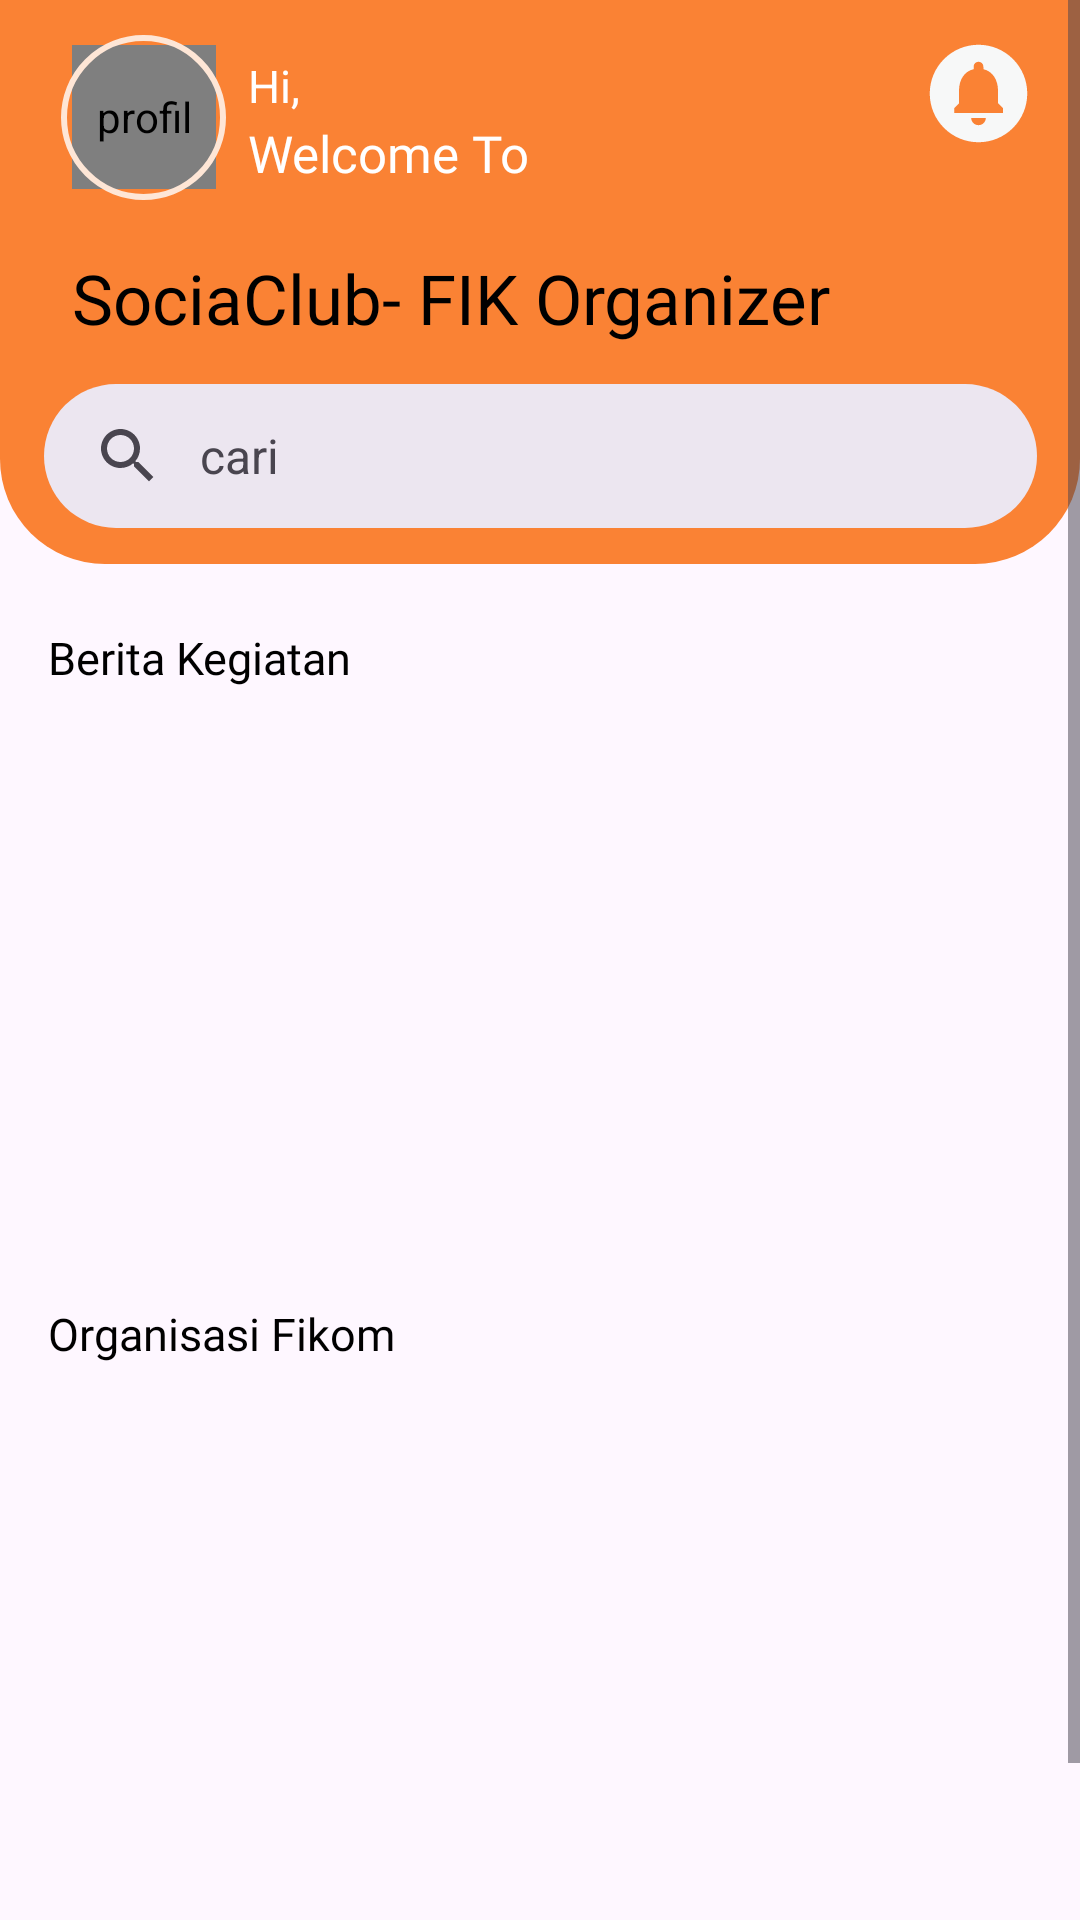

Produce the Android XML layout that renders to this screen, including the resource entries it uses.
<!-- AndroidManifest.xml: application theme Theme.Sicfo -->
<!-- res/layout/fragment_home.xml -->
<?xml version="1.0" encoding="utf-8"?>
<ScrollView xmlns:android="http://schemas.android.com/apk/res/android"
    xmlns:tools="http://schemas.android.com/tools"
    android:layout_width="match_parent"
    android:layout_height="match_parent"
    xmlns:app="http://schemas.android.com/apk/res-auto"
    tools:context=".ui.home.HomeFragment">

    <androidx.constraintlayout.widget.ConstraintLayout
        android:layout_width="match_parent"
        android:layout_height="match_parent">

        <ImageView
            android:id="@+id/bg_home_atas"
            android:layout_width="match_parent"
            android:layout_height="188dp"
            android:src="@drawable/bg_home_atas"
            app:layout_constraintEnd_toEndOf="parent"
            app:layout_constraintHorizontal_bias="0.0"
            app:layout_constraintStart_toStartOf="parent"
            app:layout_constraintTop_toTopOf="parent" />

        <de.hdodenhof.circleimageview.CircleImageView
            android:id="@+id/img_profile"
            android:layout_width="48dp"
            android:layout_height="48dp"
            android:contentDescription="profil"
            app:layout_constraintBottom_toBottomOf="@+id/view"
            app:layout_constraintEnd_toEndOf="@+id/view"
            app:layout_constraintStart_toStartOf="@+id/view"
            app:layout_constraintTop_toTopOf="@+id/view"
            android:src="@drawable/avatar" />

        <View
            android:id="@+id/view"
            android:layout_width="55dp"
            android:layout_height="55dp"
            android:background="@drawable/bg_foto_home"
            app:layout_constraintBottom_toBottomOf="parent"
            app:layout_constraintEnd_toEndOf="parent"
            app:layout_constraintHorizontal_bias="0.067"
            app:layout_constraintStart_toStartOf="@+id/bg_home_atas"
            app:layout_constraintTop_toTopOf="parent"
            app:layout_constraintVertical_bias="0.018" />

        <ImageView
            android:id="@+id/img_notifikasi"
            android:layout_width="40dp"
            android:layout_height="39dp"
            android:src="@drawable/ic_notifikasi"
            app:layout_constraintBottom_toBottomOf="@+id/img_profile"
            app:layout_constraintEnd_toEndOf="parent"
            app:layout_constraintHorizontal_bias="0.902"
            app:layout_constraintStart_toEndOf="@+id/tv_welcome"
            app:layout_constraintTop_toTopOf="@+id/view"
            app:layout_constraintVertical_bias="0.0" />

        <TextView
            android:id="@+id/tv_hello"
            style="@style/textColorTitleUsername"
            android:layout_width="wrap_content"
            android:layout_height="wrap_content"
            android:layout_marginBottom="28dp"
            android:text="Hi,"
            android:textColor="@color/white"
            android:textSize="15sp"
            app:layout_constraintBottom_toBottomOf="@+id/view"
            app:layout_constraintEnd_toEndOf="parent"
            app:layout_constraintHorizontal_bias="0.028"
            app:layout_constraintStart_toEndOf="@+id/view" />

        <TextView
            android:id="@+id/tv_username"
            android:layout_width="wrap_content"
            android:layout_height="wrap_content"
            android:layout_marginStart="2dp"
            android:textSize="15sp"
            android:textColor="@color/white"
            style="@style/textColorTitleUsername"
            app:layout_constraintBottom_toBottomOf="@+id/tv_hello"
            app:layout_constraintStart_toEndOf="@+id/tv_hello"
            app:layout_constraintTop_toTopOf="@+id/tv_hello"
            app:layout_constraintVertical_bias="0.0" />

        <TextView
            android:id="@+id/tv_welcome"
            android:layout_width="wrap_content"
            android:layout_height="wrap_content"
            android:layout_marginTop="1dp"
            android:text="Welcome To"
            android:textSize="17sp"
            android:textColor="@color/white"
            style="@style/textColorTitleWelcome"
            app:layout_constraintEnd_toEndOf="parent"
            app:layout_constraintHorizontal_bias="0.0"
            app:layout_constraintStart_toStartOf="@+id/tv_hello"
            app:layout_constraintTop_toBottomOf="@+id/tv_username" />

        <TextView
            android:id="@+id/tv_sociaclub"
            style="@style/textColorTitleHome"
            android:layout_width="wrap_content"
            android:layout_height="wrap_content"
            android:layout_marginTop="84dp"
            android:text="SociaClub- FIK Organizer"
            android:textSize="23sp"
            app:layout_constraintEnd_toEndOf="parent"
            app:layout_constraintHorizontal_bias="0.0"
            app:layout_constraintStart_toStartOf="@+id/img_profile"
            app:layout_constraintTop_toTopOf="parent" />

        <com.google.android.material.search.SearchBar
            android:id="@+id/searchBar"
            android:layout_width="331dp"
            android:layout_height="48dp"
            android:layout_marginTop="128dp"
            android:background="@drawable/bg_search"
            android:hint="cari"
            android:textColorHint="@color/black"
            app:layout_constraintEnd_toEndOf="@+id/bg_home_atas"
            app:layout_constraintStart_toStartOf="@+id/bg_home_atas"
            app:layout_constraintTop_toTopOf="@+id/bg_home_atas" />

        <TextView
            android:id="@+id/tv_berita_organisasi"
            android:layout_width="wrap_content"
            android:layout_height="wrap_content"
            android:layout_marginStart="16dp"
            android:layout_marginTop="33dp"
            android:text="Berita Kegiatan"
            android:textSize="15sp"
            style="@style/textColorTitleHome"
            app:layout_constraintStart_toStartOf="parent"
            app:layout_constraintTop_toBottomOf="@id/searchBar" />

        <com.facebook.shimmer.ShimmerFrameLayout
            android:id="@+id/empty_berita"
            android:layout_width="wrap_content"
            android:layout_height="wrap_content"
            android:visibility="invisible"
            android:clickable="false"
            android:layout_marginTop="24dp"
            android:layout_marginStart="16dp"
            app:layout_constraintStart_toStartOf="parent"
            app:layout_constraintTop_toBottomOf="@+id/tv_berita_organisasi" />

        <androidx.recyclerview.widget.RecyclerView
            android:id="@+id/rv_berita_organisasi"
            android:layout_width="0dp"
            android:layout_height="wrap_content"
            android:layout_marginTop="12dp"
            app:layout_constraintEnd_toEndOf="parent"
            app:layout_constraintStart_toStartOf="parent"
            app:layout_constraintTop_toBottomOf="@id/tv_berita_organisasi" />

        <TextView
            android:id="@+id/tv_organisasi_fikom"
            android:layout_width="wrap_content"
            android:layout_height="wrap_content"
            android:layout_marginTop="162dp"
            android:text="Organisasi Fikom"
            android:textSize="15sp"
            style="@style/textColorTitleHome"
            app:layout_constraintStart_toStartOf="@+id/tv_berita_organisasi"
            app:layout_constraintTop_toBottomOf="@+id/empty_berita" />

        <androidx.recyclerview.widget.RecyclerView
            android:id="@+id/rv_organisasi"
            android:layout_width="0dp"
            android:layout_height="wrap_content"
            android:layout_marginTop="12dp"
            app:layout_constraintEnd_toEndOf="parent"
            app:layout_constraintStart_toStartOf="parent"
            app:layout_constraintTop_toBottomOf="@id/tv_organisasi_fikom" />

        <TextView
            android:id="@+id/tv_club"
            android:layout_width="wrap_content"
            android:layout_height="wrap_content"
            android:layout_marginTop="198dp"
            android:text="Klub Fikom"
            android:textSize="15sp"
            style="@style/textColorTitleHome"
            app:layout_constraintStart_toStartOf="@+id/tv_organisasi_fikom"
            app:layout_constraintTop_toBottomOf="@+id/tv_organisasi_fikom" />

        <androidx.recyclerview.widget.RecyclerView
            android:id="@+id/rv_klub"
            android:layout_width="350dp"
            android:layout_height="wrap_content"
            android:layout_marginHorizontal="16dp"
            android:layout_marginTop="24dp"
            app:layout_constraintEnd_toEndOf="parent"
            app:layout_constraintStart_toStartOf="parent"
            app:layout_constraintTop_toBottomOf="@id/tv_club" />

    </androidx.constraintlayout.widget.ConstraintLayout>

</ScrollView>
<!-- resources referenced by this layout -->
<resources>
  <color name="black">#FF000000</color>
  <color name="white">#FFFFFFFF</color>
  <!-- drawable bg_foto_home (drawable) -->
  <?xml version="1.0" encoding="utf-8"?>
  <shape xmlns:android="http://schemas.android.com/apk/res/android"
      android:shape="oval">
  
      <stroke
          android:width="2dp"
          android:color="@color/light_orange_2" />
  
  </shape>
  <!-- drawable bg_home_atas (drawable) -->
  <?xml version="1.0" encoding="utf-8"?>
  <shape xmlns:android="http://schemas.android.com/apk/res/android"
      android:shape="rectangle">
  
      <solid
          android:color="@color/orange"/>
  
      <corners
          android:bottomLeftRadius="35dp"
          android:bottomRightRadius="35dp"/>
  
  </shape>
  <!-- drawable bg_search (drawable) -->
  <selector xmlns:android="http://schemas.android.com/apk/res/android">
      <item android:state_enabled="true">
          <shape android:shape="rectangle">
              <solid android:color="@color/white" />
              <corners android:radius="14dp" />
              <stroke android:color="@color/white" android:width="2dp" />
          </shape>
      </item>
  </selector>
  <!-- drawable ic_notifikasi (drawable) -->
  <vector android:height="24dp" android:tint="#F7F8F8"
      android:viewportHeight="24" android:viewportWidth="24"
      android:width="24dp" xmlns:android="http://schemas.android.com/apk/res/android">
      <path android:fillColor="@android:color/white" android:pathData="M12,2C6.48,2 2,6.48 2,12s4.48,10 10,10 10,-4.48 10,-10S17.52,2 12,2zM12,18.5c-0.83,0 -1.5,-0.67 -1.5,-1.5h3c0,0.83 -0.67,1.5 -1.5,1.5zM17,16L7,16v-1l1,-1v-2.61C8,9.27 9.03,7.47 11,7v-0.5c0,-0.57 0.43,-1 1,-1s1,0.43 1,1L13,7c1.97,0.47 3,2.28 3,4.39L16,14l1,1v1z"/>
  </vector>
  <style name="textColorTitleHome">
          <item name="android:fontFamily">@font/poppins_bold</item>
          <item name="android:textColor">@color/black</item>
      </style>
  <style name="textColorTitleUsername">
          <item name="android:fontFamily">@font/poppins_medium</item>
          <item name="android:textColor">@color/white</item>
      </style>
  <style name="textColorTitleWelcome">
          <item name="android:fontFamily">@font/poppins_bold</item>
          <item name="android:textColor">@color/white</item>
      </style>
  <style name="Theme.Sicfo" parent="Base.Theme.Sicfo" />
  <color name="light_orange_2">#FEE6D6</color>
  <color name="orange">#FA8234</color>
  <style name="Base.Theme.Sicfo" parent="Theme.Material3.DayNight.NoActionBar">
          <item name="colorPrimary">@color/orange</item>
      </style>
</resources>
